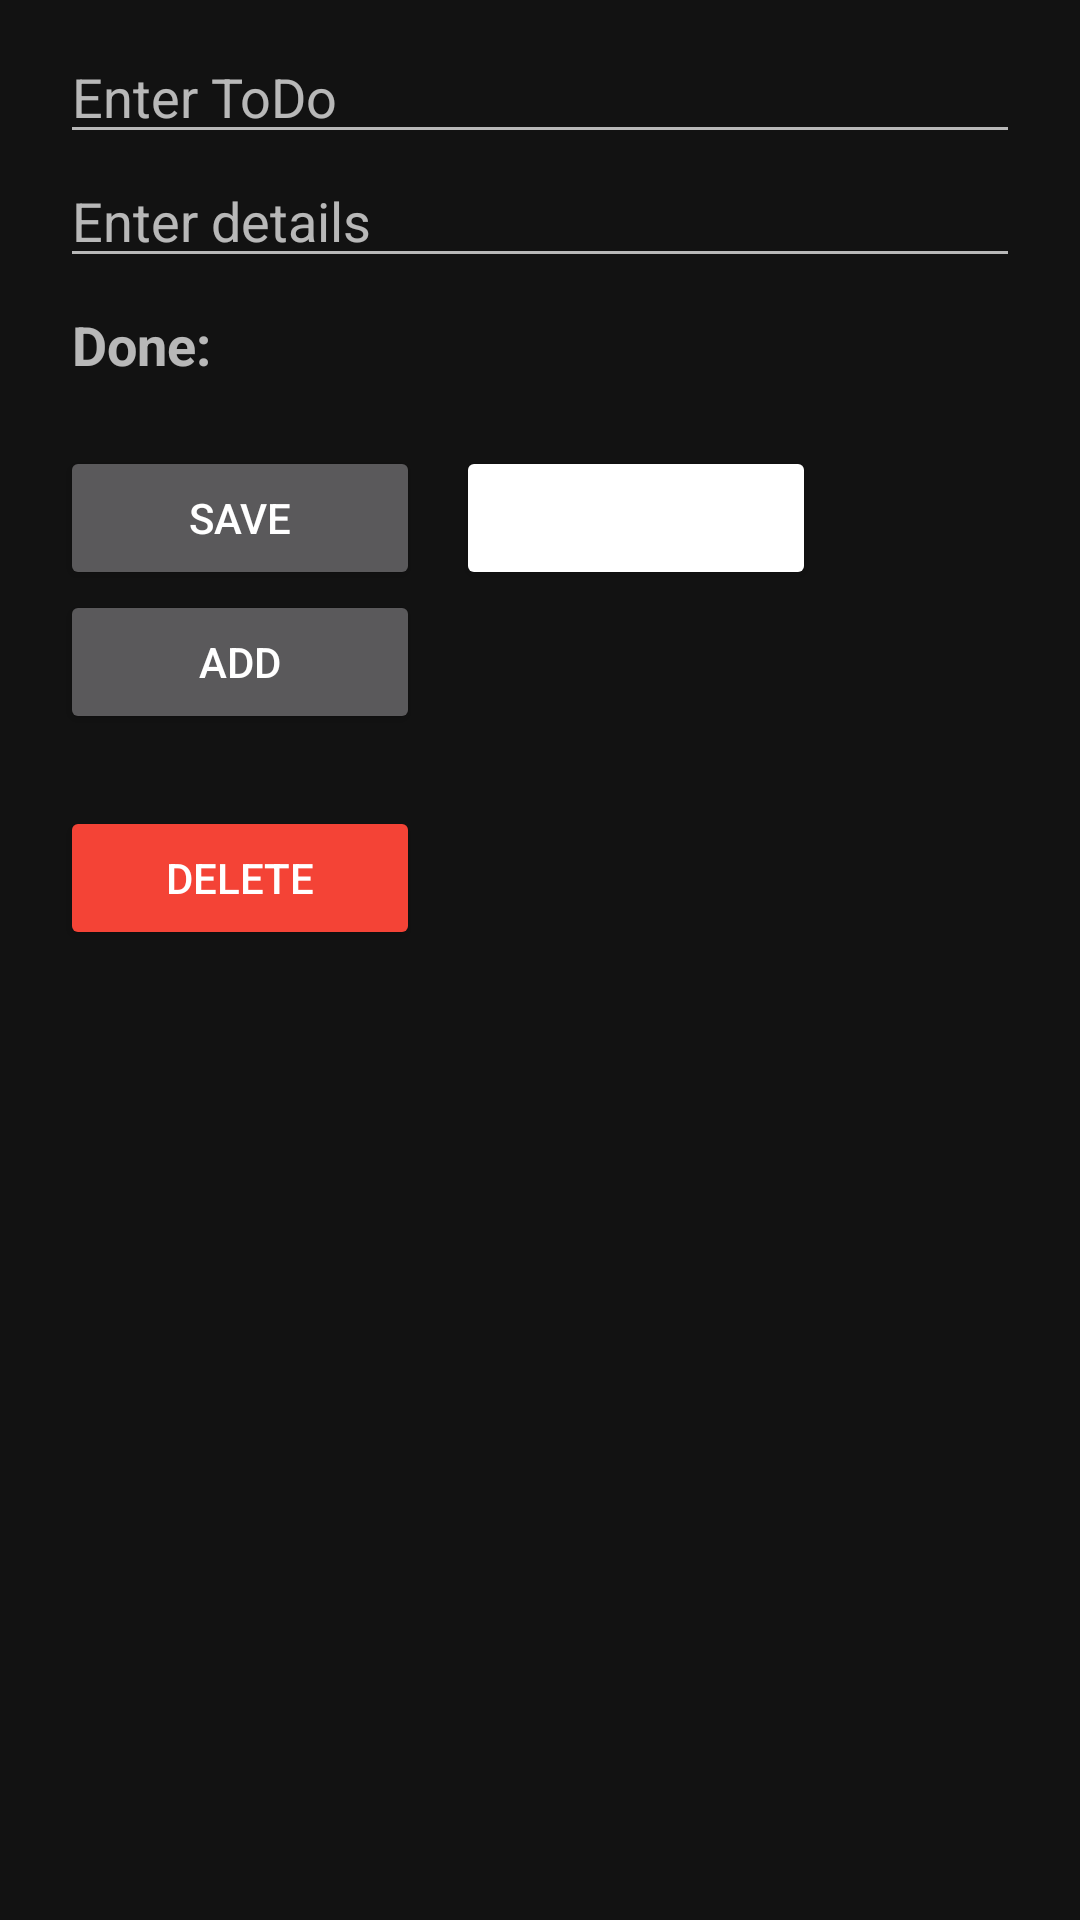

Write the Android layout XML for this screen, with the resource values it uses.
<!-- AndroidManifest.xml: application theme AppTheme -->
<!-- res/layout/activity_add_edit_to_do.xml -->
<?xml version="1.0" encoding="utf-8"?>
<androidx.constraintlayout.widget.ConstraintLayout
    android:id="@+id/clAddEditToDoParent"
    xmlns:android="http://schemas.android.com/apk/res/android"
    xmlns:app="http://schemas.android.com/apk/res-auto"
    xmlns:tools="http://schemas.android.com/tools"
    android:layout_width="match_parent"
    android:layout_height="match_parent"
    tools:context=".ui.AddEditToDoActivity"
    android:paddingTop="10dp"
    android:paddingHorizontal="20dp">

    <LinearLayout
        android:layout_width="match_parent"
        android:layout_height="match_parent"
        android:orientation="vertical"
        tools:layout_editor_absoluteX="1dp"
        tools:layout_editor_absoluteY="1dp">

        <EditText
            android:id="@+id/edtToDoValue"
            android:layout_width="match_parent"
            android:layout_height="wrap_content"
            android:inputType="text"
            android:hint="@string/enterToDo"/>

        <EditText
            android:id="@+id/edtToDoDetails"
            android:layout_width="match_parent"
            android:layout_height="wrap_content"
            android:inputType="text"
            android:hint="@string/enterDetailsToDo" />

        <LinearLayout
            android:id="@+id/llDoneContainer"
            android:layout_width="match_parent"
            android:layout_height="wrap_content"
            android:orientation="horizontal"
            android:layout_marginTop="10dp">
            <TextView
                android:layout_width="wrap_content"
                android:layout_height="wrap_content"
                android:text="@string/donePrefix"
                android:textSize="18sp"
                android:textStyle="bold"
                android:layout_marginStart="4dp"
                android:layout_marginEnd="20dp"/>
            <ImageView
                android:id="@+id/imgCheckIsDone"
                android:layout_width="32dp"
                android:layout_height="32dp"
                android:contentDescription="@string/isDoneChecked"
                android:src="@drawable/ic_check"/>
        </LinearLayout>

        <LinearLayout
            android:id="@+id/llEditControls"
            android:layout_width="match_parent"
            android:layout_height="wrap_content"
            android:orientation="horizontal"
            android:layout_marginTop="14dp">
            <Button
                android:id="@+id/btnSave"
                android:layout_width="120dp"
                android:layout_height="wrap_content"
                android:text="@string/save"/>
            <Space
                android:layout_width="12dp"
                android:layout_height="wrap_content"/>
            <Button
                android:id="@+id/btnCancel"
                android:layout_width="120dp"
                android:layout_height="wrap_content"
                android:text="@string/cancel"
                android:backgroundTint="@color/colorSecondaryButton"/>
        </LinearLayout>

        <Button
            android:id="@+id/btnAdd"
            android:layout_width="120dp"
            android:layout_height="wrap_content"
            android:text="@string/add"/>

        <Button
            android:id="@+id/btnDelete"
            android:layout_width="120dp"
            android:layout_height="wrap_content"
            android:text="@string/delete"
            android:backgroundTint="@color/colorDangerButton"
            android:layout_marginTop="24dp"/>

    </LinearLayout>
</androidx.constraintlayout.widget.ConstraintLayout>
<!-- resources referenced by this layout -->
<resources>
  <color name="colorDangerButton">#F44336</color>
  <color name="colorSecondaryButton">#FFFFFF</color>
  <string name="add">Add</string>
  <string name="cancel">Cancel</string>
  <string name="delete">Delete</string>
  <string name="donePrefix">Done: </string>
  <string name="enterDetailsToDo">Enter details</string>
  <string name="enterToDo">Enter ToDo</string>
  <string name="isDoneChecked">Is Done Checked</string>
  <string name="save">Save</string>
  <style name="AppTheme" parent="Theme.MaterialComponents">
          
          <item name="colorPrimary">#009688</item>
          <item name="colorPrimaryDark">#009688</item>
          <item name="colorAccent">#009688</item>
      </style>
</resources>
